Image classification data set "dataset_split.1" (thinamawijesekara09/Audiogram-app on GitHub). Class labels (6): mild, moderate, moderately severe, normal, profound, severe.

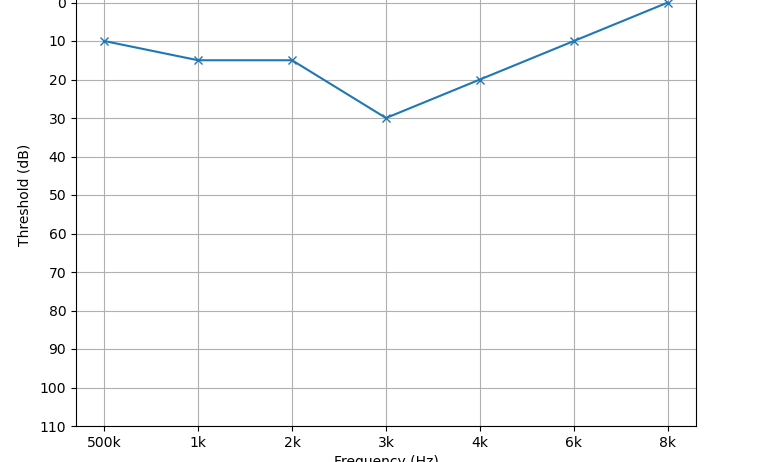
Label: normal

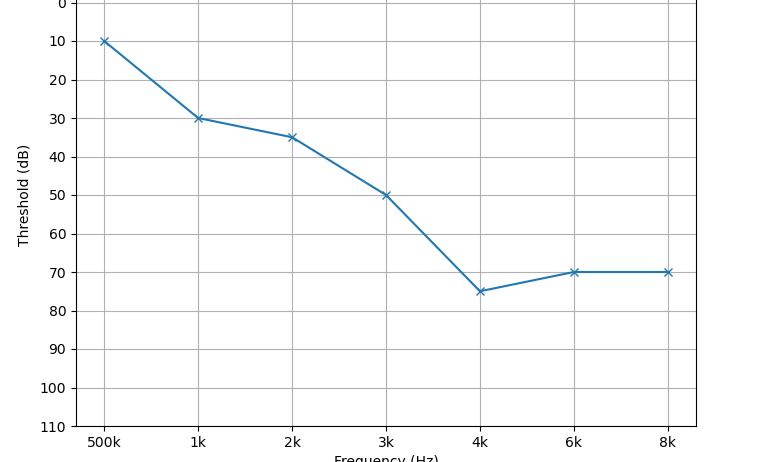
Label: moderate

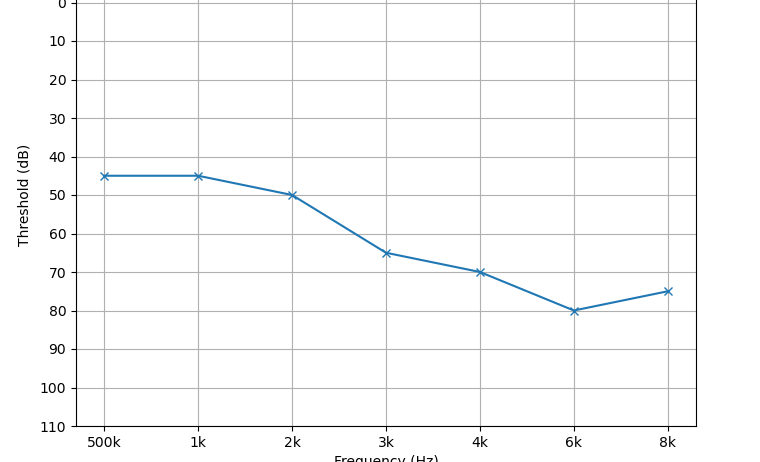
Label: moderately severe

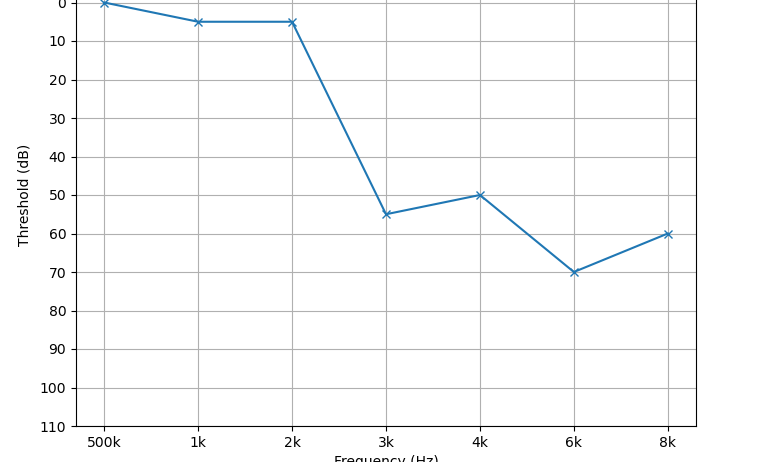
Label: mild

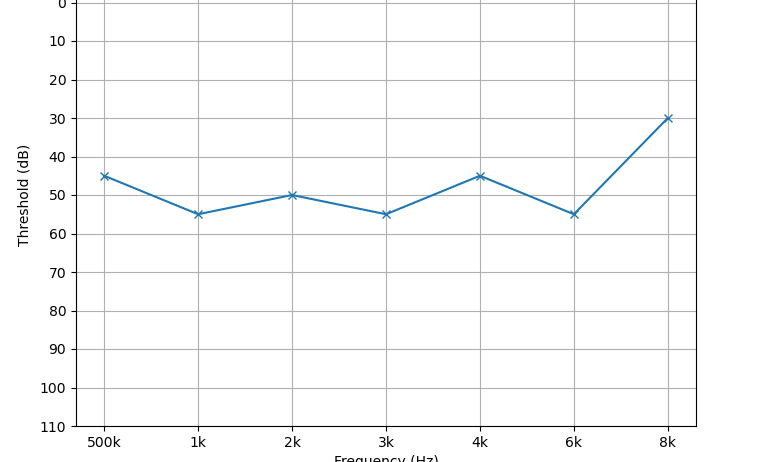
Label: moderate

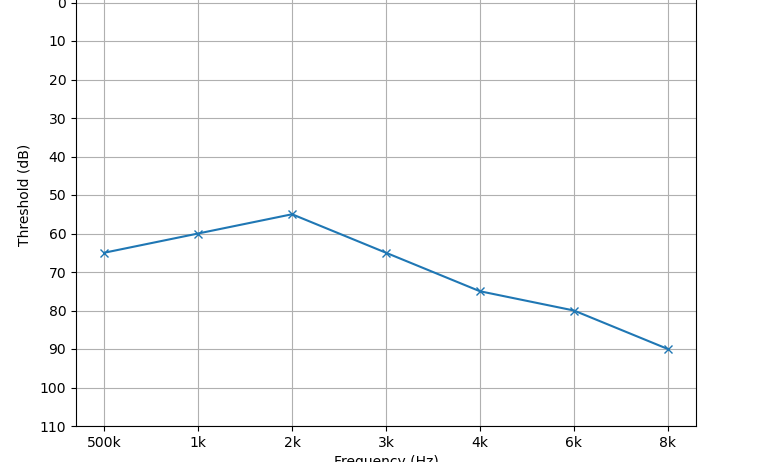
Label: moderately severe
